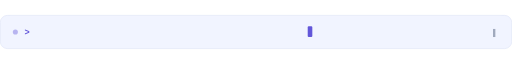
t = 0.00 s
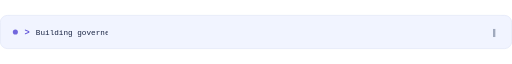
t = 0.83 s
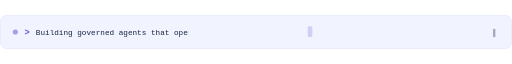
t = 1.75 s
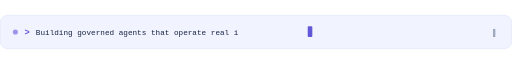
t = 2.33 s
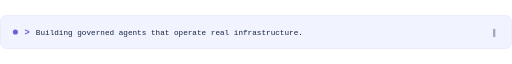
t = 3.10 s
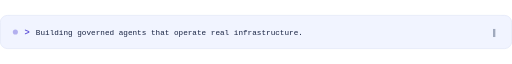
t = 4.05 s

The animated SVG that drew these frames (rendered in a browser with its animation timeline set to each time). Animation: 3 SMIL elements (animate=3); one cycle of 5.00 s, repeats indefinitely.

<svg xmlns="http://www.w3.org/2000/svg" width="1000" height="66" viewBox="0 0 1000 66" role="img">
<rect x="0.5" y="0.5" width="999" height="65" rx="14" fill="#F1F4FF" stroke="#D9E0F4" stroke-width="1"/>
<path d="M20 1.5 L980 1.5" stroke="#FFFFFF" stroke-width="1" opacity="0.32"/>
<defs><clipPath id="twclip"><rect x="70" y="14" width="0" height="38"><animate attributeName="width" values="0;528.0;528.0" keyTimes="0;0.62;1" dur="5s" repeatCount="indefinite"/></rect></clipPath></defs>
<circle cx="30" cy="33" r="5" fill="#6256D9"><animate attributeName="opacity" values="0.4;1;0.4" dur="2s" repeatCount="indefinite"/></circle>
<text x="48" y="39" font-family="'Fira Code','SFMono-Regular',Consolas,monospace" font-size="17" font-weight="700" fill="#6256D9" text-anchor="start">&gt;</text>
<text x="70" y="39" font-family="'Fira Code','SFMono-Regular',Consolas,monospace" font-size="15" font-weight="400" fill="#182343" clip-path="url(#twclip)">Building governed agents that operate real infrastructure.</text>
<rect x="601.0" y="22" width="9" height="21" rx="2" fill="#6256D9"><animate attributeName="opacity" values="1;1;0;0" dur="1.1s" repeatCount="indefinite"/></rect>
<text x="972" y="39" font-family="'Inter','Segoe UI','PingFang SC','Microsoft YaHei',sans-serif" font-size="13" font-weight="400" fill="#52617D" text-anchor="end" opacity="0.5">▌</text>
</svg>
